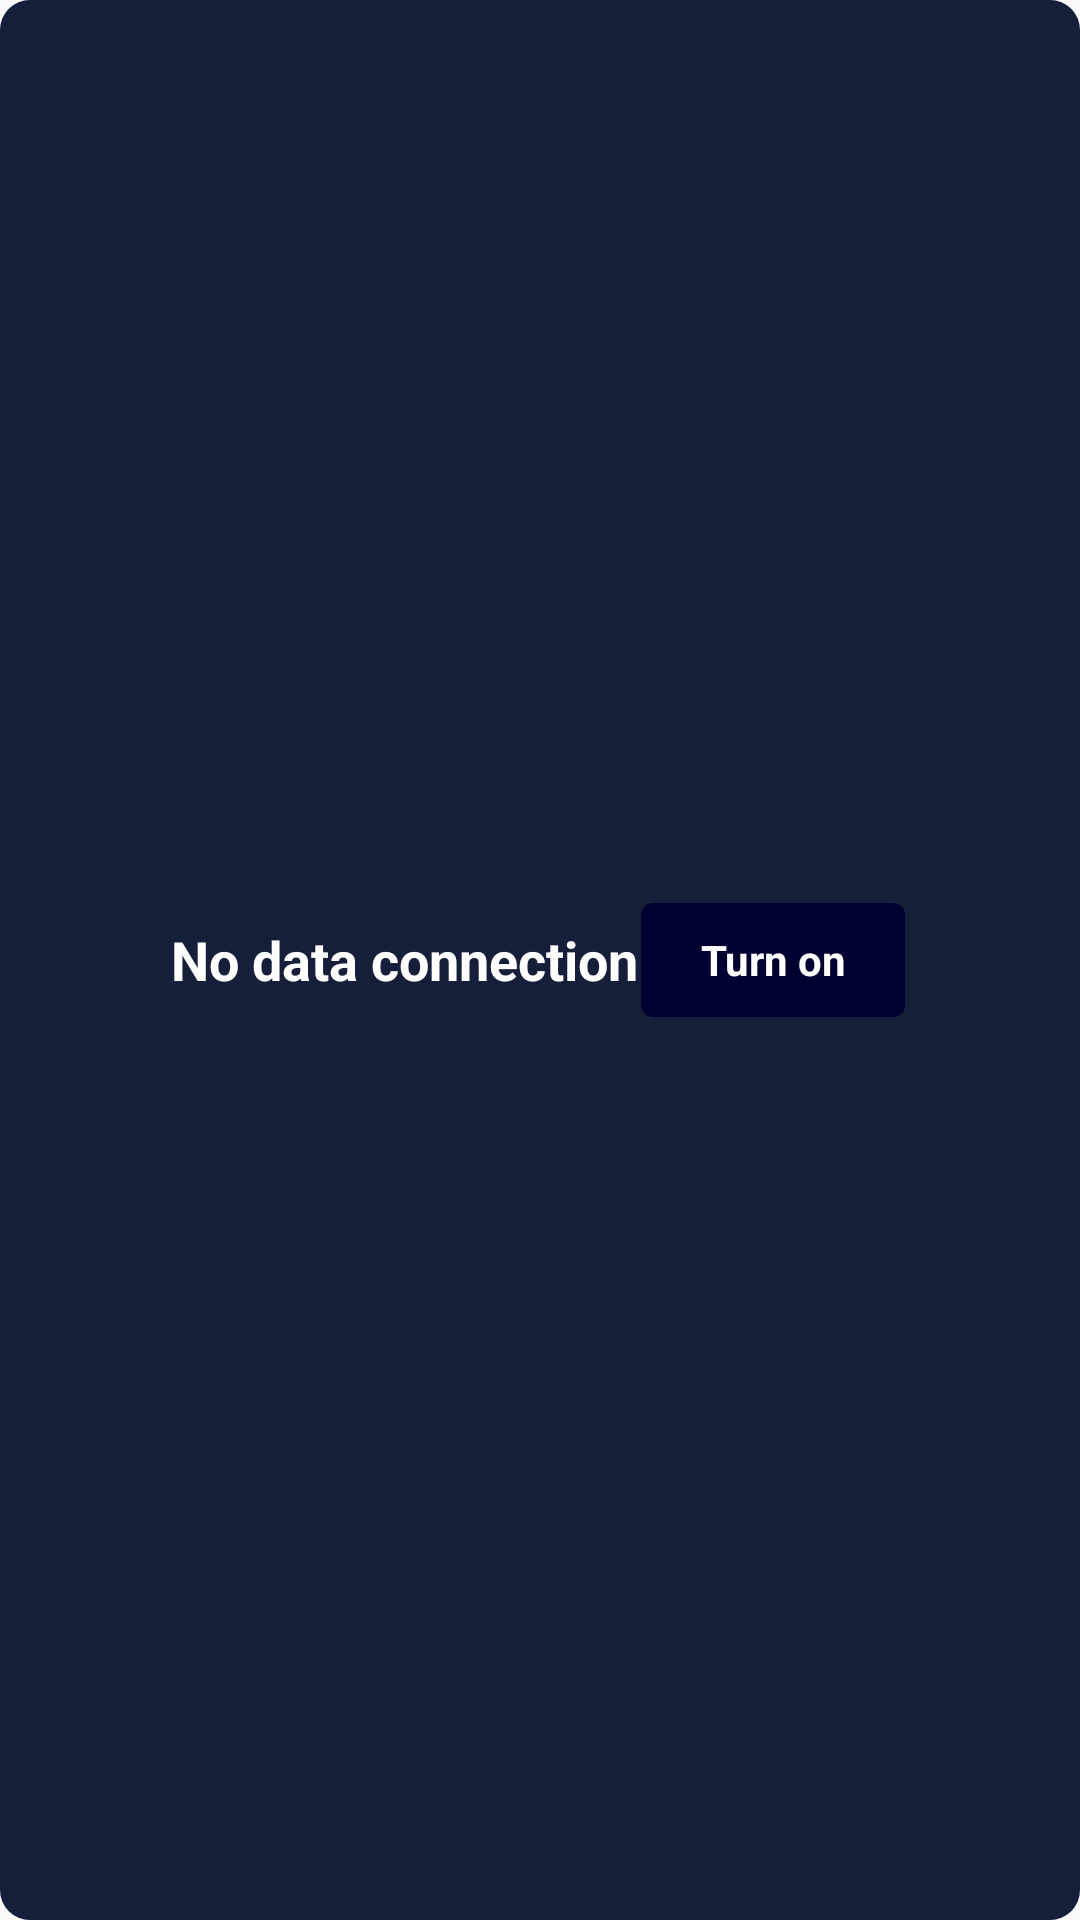

Layout XML and referenced resources for this Android screen:
<!-- AndroidManifest.xml: application theme AppTheme -->
<!-- res/layout/net_toast.xml -->
<?xml version="1.0" encoding="utf-8"?>
<LinearLayout
	xmlns:android="http://schemas.android.com/apk/res/android"
	android:layout_width="fill_parent"
	android:layout_height="fill_parent"
	android:orientation="horizontal"
	android:gravity="center"
	android:background="@drawable/dlg_bkg"
	android:padding="6dp">

	<TextView
		android:layout_height="wrap_content"
		android:textAppearance="?android:attr/textAppearanceMedium"
		android:layout_width="wrap_content"
		android:text="No data connection"
		android:textColor="#FFFFFF"
		android:textStyle="bold"/>

	<Button
		android:layout_height="38dp"
		android:background="@drawable/snd_bkg"
		android:layout_width="wrap_content"
		android:padding="2dp"
		android:textColor="#ffffff"
		android:text="Turn on"
		android:layout_margin="1dp"
		android:id="@+id/turndata"
		android:textAppearance="?android:attr/textAppearanceSmall"
		android:textStyle="bold"/>

</LinearLayout>
<!-- resources referenced by this layout -->
<resources>
  <!-- drawable dlg_bkg (drawable) -->
  <?xml version="1.0" encoding="utf-8"?>
  <shape xmlns:android="http://schemas.android.com/apk/res/android">
      <solid android:color="@color/colorPrimary"/>
      <stroke android:width="0dp" android:color="#B1BCBE" />
      <corners android:radius="10dp"/>
      <padding android:left="0dp" android:top="0dp" android:right="0dp" android:bottom="0dp" />
  </shape>
  <!-- drawable snd_bkg (drawable) -->
  <?xml version="1.0" encoding="utf-8"?>
  <selector xmlns:android="http://schemas.android.com/apk/res/android">
  
  	<item android:state_pressed="true" >
  		<shape
  			android:shape="rectangle" android:padding="15dp">
  			<solid android:color="#2C384A"/>
  			<corners
  				android:bottomRightRadius="4dp"
  				android:bottomLeftRadius="4dp"
  				android:topLeftRadius="4dp"
  				android:topRightRadius="4dp"/>
  			<stroke android:width="0dip" android:color="#808080" />
  		</shape>
  	</item>
  	<item>
  	<shape
  		android:shape="rectangle" android:padding="15dp">
  		<solid android:color="@color/colorPrimaryDark"/>
  		<corners
  			android:bottomRightRadius="4dp"
  			android:bottomLeftRadius="4dp"
  			android:topLeftRadius="4dp"
  			android:topRightRadius="4dp"/>
  		<stroke android:width="0dip" android:color="#808080" />
  	</shape>
  	</item>
  </selector>
  <style name="AppTheme" parent="Theme.AppCompat.Light.NoActionBar">
          
          <item name="colorPrimary">@color/colorPrimary</item>
          <item name="colorPrimaryDark">@color/colorPrimaryDark</item>
          <item name="colorAccent">@color/colorAccent</item>
          <item name="android:textColorSecondary">@color/colorSecondary</item>
          <item name="android:windowDisablePreview">true</item>
      </style>
  <color name="colorPrimary">#161F3A</color>
  <color name="colorPrimaryDark">#000031</color>
  <color name="colorAccent">#FF4081</color>
  <color name="colorSecondary">#FFFFFF</color>
</resources>
